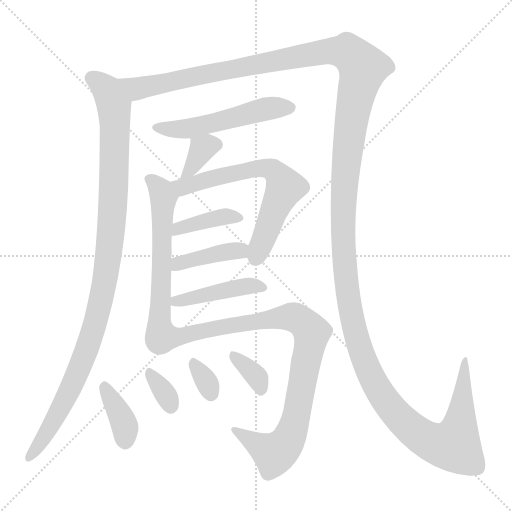
t = 0.00 s
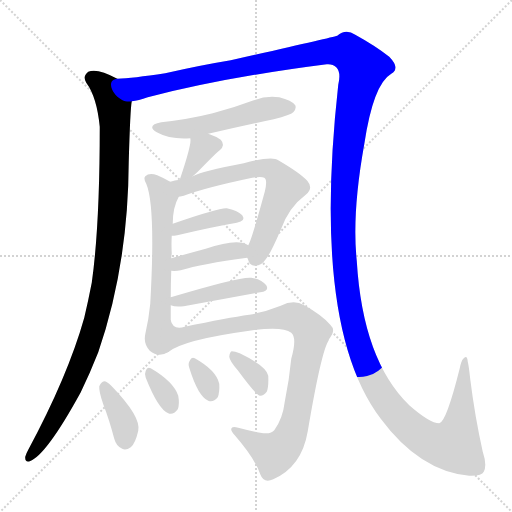
t = 2.09 s
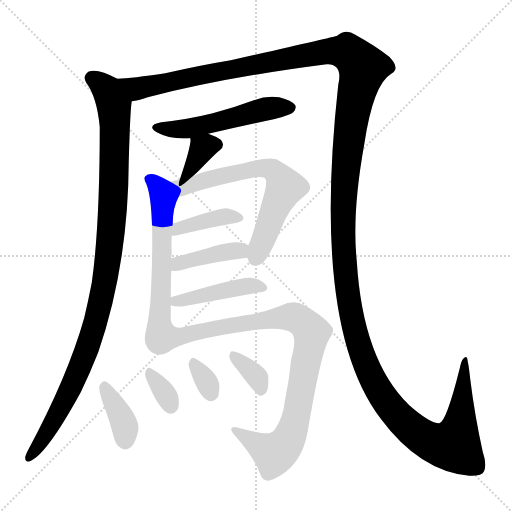
t = 4.18 s
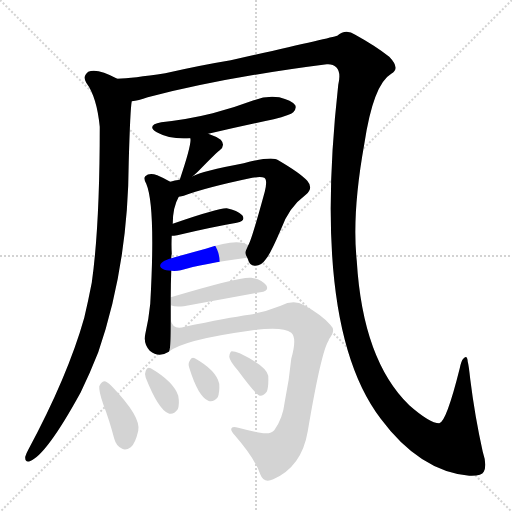
t = 6.26 s
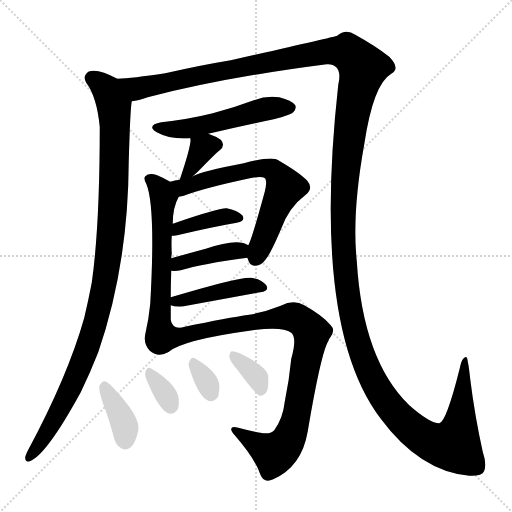
t = 8.35 s
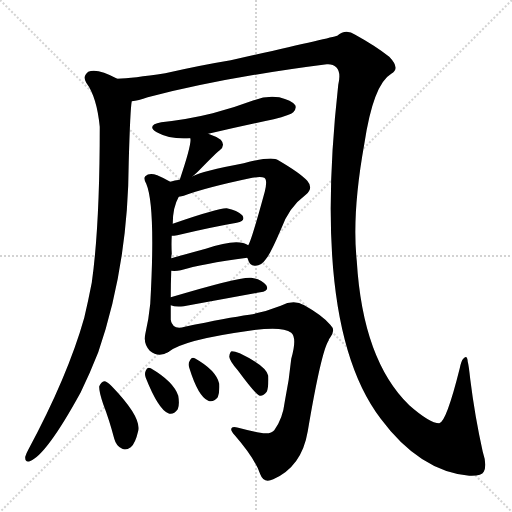
t = 10.44 s

The animated SVG that drew these frames (rendered in a browser with its animation timeline set to each time). Animation: 14 CSS @keyframes rules; one cycle of 10.44 s.

<svg version="1.1" viewBox="0 0 1024 1024" xmlns="http://www.w3.org/2000/svg">
  <g stroke="lightgray" stroke-dasharray="1,1" stroke-width="1" transform="scale(4, 4)">
    <line x1="0" y1="0" x2="256" y2="256"></line>
    <line x1="256" y1="0" x2="0" y2="256"></line>
    <line x1="128" y1="0" x2="128" y2="256"></line>
    <line x1="0" y1="128" x2="256" y2="128"></line>
  </g>
<g transform="scale(1, -1) translate(0, -900)">
   <style type="text/css">
    @keyframes keyframes0 {
      from {
       stroke: blue;
       stroke-dashoffset: 1066;
       stroke-width: 128;
       }
       78% {
       animation-timing-function: step-end;
       stroke: blue;
       stroke-dashoffset: 0;
       stroke-width: 128;
       }
       to {
       stroke: black;
       stroke-width: 1024;
       }
       }
       #make-me-a-hanzi-animation-0 {
         animation: keyframes0 1.117513s both;
         animation-delay: 0.000000s;
         animation-timing-function: linear;
       }
    @keyframes keyframes1 {
      from {
       stroke: blue;
       stroke-dashoffset: 1788;
       stroke-width: 128;
       }
       85% {
       animation-timing-function: step-end;
       stroke: blue;
       stroke-dashoffset: 0;
       stroke-width: 128;
       }
       to {
       stroke: black;
       stroke-width: 1024;
       }
       }
       #make-me-a-hanzi-animation-1 {
         animation: keyframes1 1.705078s both;
         animation-delay: 1.117513s;
         animation-timing-function: linear;
       }
    @keyframes keyframes2 {
      from {
       stroke: blue;
       stroke-dashoffset: 525;
       stroke-width: 128;
       }
       63% {
       animation-timing-function: step-end;
       stroke: blue;
       stroke-dashoffset: 0;
       stroke-width: 128;
       }
       to {
       stroke: black;
       stroke-width: 1024;
       }
       }
       #make-me-a-hanzi-animation-2 {
         animation: keyframes2 0.677246s both;
         animation-delay: 2.822591s;
         animation-timing-function: linear;
       }
    @keyframes keyframes3 {
      from {
       stroke: blue;
       stroke-dashoffset: 355;
       stroke-width: 128;
       }
       54% {
       animation-timing-function: step-end;
       stroke: blue;
       stroke-dashoffset: 0;
       stroke-width: 128;
       }
       to {
       stroke: black;
       stroke-width: 1024;
       }
       }
       #make-me-a-hanzi-animation-3 {
         animation: keyframes3 0.538900s both;
         animation-delay: 3.499837s;
         animation-timing-function: linear;
       }
    @keyframes keyframes4 {
      from {
       stroke: blue;
       stroke-dashoffset: 607;
       stroke-width: 128;
       }
       66% {
       animation-timing-function: step-end;
       stroke: blue;
       stroke-dashoffset: 0;
       stroke-width: 128;
       }
       to {
       stroke: black;
       stroke-width: 1024;
       }
       }
       #make-me-a-hanzi-animation-4 {
         animation: keyframes4 0.743978s both;
         animation-delay: 4.038737s;
         animation-timing-function: linear;
       }
    @keyframes keyframes5 {
      from {
       stroke: blue;
       stroke-dashoffset: 657;
       stroke-width: 128;
       }
       68% {
       animation-timing-function: step-end;
       stroke: blue;
       stroke-dashoffset: 0;
       stroke-width: 128;
       }
       to {
       stroke: black;
       stroke-width: 1024;
       }
       }
       #make-me-a-hanzi-animation-5 {
         animation: keyframes5 0.784668s both;
         animation-delay: 4.782715s;
         animation-timing-function: linear;
       }
    @keyframes keyframes6 {
      from {
       stroke: blue;
       stroke-dashoffset: 390;
       stroke-width: 128;
       }
       56% {
       animation-timing-function: step-end;
       stroke: blue;
       stroke-dashoffset: 0;
       stroke-width: 128;
       }
       to {
       stroke: black;
       stroke-width: 1024;
       }
       }
       #make-me-a-hanzi-animation-6 {
         animation: keyframes6 0.567383s both;
         animation-delay: 5.567383s;
         animation-timing-function: linear;
       }
    @keyframes keyframes7 {
      from {
       stroke: blue;
       stroke-dashoffset: 403;
       stroke-width: 128;
       }
       57% {
       animation-timing-function: step-end;
       stroke: blue;
       stroke-dashoffset: 0;
       stroke-width: 128;
       }
       to {
       stroke: black;
       stroke-width: 1024;
       }
       }
       #make-me-a-hanzi-animation-7 {
         animation: keyframes7 0.577962s both;
         animation-delay: 6.134766s;
         animation-timing-function: linear;
       }
    @keyframes keyframes8 {
      from {
       stroke: blue;
       stroke-dashoffset: 439;
       stroke-width: 128;
       }
       59% {
       animation-timing-function: step-end;
       stroke: blue;
       stroke-dashoffset: 0;
       stroke-width: 128;
       }
       to {
       stroke: black;
       stroke-width: 1024;
       }
       }
       #make-me-a-hanzi-animation-8 {
         animation: keyframes8 0.607259s both;
         animation-delay: 6.712728s;
         animation-timing-function: linear;
       }
    @keyframes keyframes9 {
      from {
       stroke: blue;
       stroke-dashoffset: 916;
       stroke-width: 128;
       }
       75% {
       animation-timing-function: step-end;
       stroke: blue;
       stroke-dashoffset: 0;
       stroke-width: 128;
       }
       to {
       stroke: black;
       stroke-width: 1024;
       }
       }
       #make-me-a-hanzi-animation-9 {
         animation: keyframes9 0.995443s both;
         animation-delay: 7.319987s;
         animation-timing-function: linear;
       }
    @keyframes keyframes10 {
      from {
       stroke: blue;
       stroke-dashoffset: 377;
       stroke-width: 128;
       }
       55% {
       animation-timing-function: step-end;
       stroke: blue;
       stroke-dashoffset: 0;
       stroke-width: 128;
       }
       to {
       stroke: black;
       stroke-width: 1024;
       }
       }
       #make-me-a-hanzi-animation-10 {
         animation: keyframes10 0.556803s both;
         animation-delay: 8.315430s;
         animation-timing-function: linear;
       }
    @keyframes keyframes11 {
      from {
       stroke: blue;
       stroke-dashoffset: 331;
       stroke-width: 128;
       }
       52% {
       animation-timing-function: step-end;
       stroke: blue;
       stroke-dashoffset: 0;
       stroke-width: 128;
       }
       to {
       stroke: black;
       stroke-width: 1024;
       }
       }
       #make-me-a-hanzi-animation-11 {
         animation: keyframes11 0.519368s both;
         animation-delay: 8.872233s;
         animation-timing-function: linear;
       }
    @keyframes keyframes12 {
      from {
       stroke: blue;
       stroke-dashoffset: 322;
       stroke-width: 128;
       }
       51% {
       animation-timing-function: step-end;
       stroke: blue;
       stroke-dashoffset: 0;
       stroke-width: 128;
       }
       to {
       stroke: black;
       stroke-width: 1024;
       }
       }
       #make-me-a-hanzi-animation-12 {
         animation: keyframes12 0.512044s both;
         animation-delay: 9.391602s;
         animation-timing-function: linear;
       }
    @keyframes keyframes13 {
      from {
       stroke: blue;
       stroke-dashoffset: 351;
       stroke-width: 128;
       }
       53% {
       animation-timing-function: step-end;
       stroke: blue;
       stroke-dashoffset: 0;
       stroke-width: 128;
       }
       to {
       stroke: black;
       stroke-width: 1024;
       }
       }
       #make-me-a-hanzi-animation-13 {
         animation: keyframes13 0.535645s both;
         animation-delay: 9.903646s;
         animation-timing-function: linear;
       }
</style>
<path d="M 234.5 742.5 Q 194.5 764.5 176.5 756.5 Q 164.5 747.5 172.5 734.5 Q 193.5 706.5 199.5 646.5 Q 199.5 447.5 183.5 334.5 Q 176.5 298.5 168.5 264.5 Q 135.5 147.5 56.5 0.5 Q 52.5 -6.5 50.5 -13.5 Q 49.5 -25.5 59.5 -22.5 Q 92.5 -10.5 161.5 115.5 Q 179.5 152.5 196.5 195.5 Q 256.5 369.5 257.5 577.5 Q 260.5 682.5 263.5 697.5 C 266.5 727.5 261.5 729.5 234.5 742.5 Z" fill="lightgray"></path> 
<path d="M 263.5 697.5 Q 276.5 698.5 295.5 705.5 Q 449.5 745.5 653.5 771.5 Q 665.5 772.5 672.5 765.5 Q 682.5 755.5 676.5 730.5 Q 622.5 244.5 761.5 62.5 Q 839.5 -42.5 938.5 -51.5 Q 963.5 -52.5 967.5 -43.5 Q 974.5 -30.5 965.5 -3.5 Q 949.5 68.5 940.5 141.5 Q 937.5 169.5 935.5 176.5 Q 934.5 191.5 926.5 182.5 Q 922.5 178.5 919.5 163.5 Q 892.5 55.5 878.5 53.5 Q 859.5 53.5 818.5 89.5 Q 725.5 179.5 713.5 378.5 Q 703.5 472.5 728.5 611.5 Q 746.5 731.5 782.5 752.5 Q 801.5 762.5 778.5 786.5 Q 750.5 808.5 710.5 830.5 Q 691.5 843.5 674.5 828.5 Q 661.5 824.5 461.5 779.5 Q 400.5 769.5 330.5 753.5 Q 264.5 743.5 234.5 742.5 C 204.5 739.5 234.5 690.5 263.5 697.5 Z" fill="lightgray"></path> 
<path d="M 416.5 632.5 Q 480.5 647.5 547.5 661.5 Q 581.5 670.5 586.5 675.5 Q 593.5 682.5 590.5 689.5 Q 583.5 699.5 558.5 705.5 Q 533.5 709.5 507.5 699.5 Q 467.5 684.5 425.5 673.5 Q 377.5 661.5 322.5 655.5 Q 291.5 649.5 313.5 635.5 Q 340.5 620.5 380.5 623.5 L 416.5 632.5 Z" fill="lightgray"></path> 
<path d="M 380.5 623.5 Q 384.5 614.5 359.5 540.5 C 352.5 518.5 362.5 527.5 385.5 547.5 Q 392.5 553.5 397.5 558.5 Q 433.5 595.5 439.5 599.5 Q 451.5 609.5 441.5 620.5 Q 431.5 627.5 416.5 632.5 C 388.5 642.5 377.5 646.5 380.5 623.5 Z" fill="lightgray"></path> 
<path d="M 340.5 536.5 Q 328.5 543.5 314.5 549.5 Q 298.5 555.5 290.5 547.5 Q 286.5 543.5 292.5 532.5 Q 311.5 487.5 300.5 292.5 Q 297.5 261.5 290.5 231.5 Q 286.5 212.5 299.5 198.5 Q 317.5 183.5 337.5 196.5 C 341.5 198.5 341.5 229.5 341.5 259.5 Q 341.5 275.5 341.5 289.5 L 341.5 305.5 Q 341.5 332.5 342.5 358.5 L 342.5 383.5 Q 342.5 387.5 343.5 392.5 Q 342.5 411.5 343.5 428.5 L 345.5 452.5 Q 345.5 485.5 357.5 506.5 C 365.5 522.5 365.5 522.5 340.5 536.5 Z" fill="lightgray"></path> 
<path d="M 359.5 540.5 Q 349.5 539.5 340.5 536.5 C 311.5 529.5 328.5 499.5 357.5 506.5 Q 363.5 507.5 367.5 508.5 Q 409.5 524.5 504.5 544.5 Q 522.5 547.5 528.5 544.5 Q 535.5 540.5 529.5 516.5 Q 502.5 417.5 496.5 409.5 C 489.5 394.5 489.5 394.5 494.5 384.5 L 495.5 382.5 Q 499.5 367.5 510.5 368.5 Q 523.5 369.5 531.5 381.5 Q 540.5 391.5 561.5 440.5 Q 577.5 485.5 611.5 510.5 Q 627.5 523.5 614.5 538.5 Q 599.5 554.5 556.5 579.5 Q 544.5 588.5 487.5 573.5 Q 403.5 557.5 385.5 547.5 L 359.5 540.5 Z" fill="lightgray"></path> 
<path d="M 343.5 428.5 Q 347.5 428.5 354.5 429.5 Q 421.5 445.5 473.5 454.5 Q 492.5 458.5 484.5 469.5 Q 474.5 479.5 453.5 483.5 Q 437.5 484.5 345.5 452.5 C 317.5 442.5 313.5 426.5 343.5 428.5 Z" fill="lightgray"></path> 
<path d="M 342.5 358.5 Q 351.5 357.5 361.5 359.5 Q 403.5 372.5 494.5 384.5 C 524.5 388.5 522.5 394.5 496.5 409.5 Q 475.5 424.5 411.5 402.5 Q 374.5 392.5 342.5 383.5 C 313.5 375.5 312.5 360.5 342.5 358.5 Z" fill="lightgray"></path> 
<path d="M 341.5 289.5 Q 350.5 285.5 367.5 287.5 Q 455.5 303.5 520.5 315.5 Q 539.5 318.5 532.5 329.5 Q 523.5 341.5 502.5 344.5 Q 481.5 347.5 341.5 305.5 C 315.5 297.5 315.5 297.5 341.5 289.5 Z" fill="lightgray"></path> 
<path d="M 337.5 196.5 Q 367.5 220.5 498.5 238.5 Q 564.5 248.5 582.5 234.5 Q 594.5 224.5 582.5 182.5 Q 578.5 140.5 569.5 96.5 Q 565.5 62.5 548.5 39.5 Q 541.5 30.5 520.5 34.5 Q 498.5 38.5 476.5 44.5 Q 463.5 48.5 462.5 42.5 Q 461.5 38.5 469.5 29.5 Q 509.5 -16.5 520.5 -48.5 Q 527.5 -67.5 546.5 -58.5 Q 603.5 -33.5 615.5 37.5 Q 642.5 197.5 657.5 219.5 Q 657.5 222.5 659.5 223.5 Q 672.5 239.5 660.5 250.5 Q 644.5 269.5 608.5 289.5 Q 587.5 301.5 561.5 288.5 Q 528.5 275.5 498.5 270.5 Q 455.5 264.5 369.5 246.5 Q 345.5 239.5 341.5 259.5 C 320.5 281.5 311.5 181.5 337.5 196.5 Z" fill="lightgray"></path> 
<path d="M 206.5 91.5 Q 218.5 60.5 228.5 22.5 Q 232.5 7.5 244.5 2.5 Q 251.5 -1.5 261.5 5.5 Q 270.5 12.5 276.5 38.5 Q 282.5 66.5 223.5 127.5 Q 213.5 137.5 208.5 137.5 Q 202.5 136.5 198.5 127.5 Q 197.5 117.5 206.5 91.5 Z" fill="lightgray"></path> 
<path d="M 291.5 144.5 Q 316.5 81.5 336.5 73.5 Q 346.5 69.5 355.5 81.5 Q 359.5 91.5 356.5 108.5 Q 347.5 136.5 301.5 163.5 Q 294.5 167.5 291.5 158.5 Q 288.5 152.5 291.5 144.5 Z" fill="lightgray"></path> 
<path d="M 378.5 164.5 Q 396.5 106.5 416.5 98.5 Q 426.5 94.5 435.5 105.5 Q 439.5 115.5 438.5 132.5 Q 432.5 159.5 389.5 183.5 Q 382.5 186.5 379.5 178.5 Q 375.5 172.5 378.5 164.5 Z" fill="lightgray"></path> 
<path d="M 475.5 159.5 Q 511.5 110.5 519.5 108.5 Q 526.5 107.5 533.5 116.5 Q 537.5 126.5 536.5 148.5 Q 533.5 167.5 479.5 193.5 Q 469.5 197.5 463.5 197.5 Q 459.5 196.5 458.5 186.5 Q 459.5 177.5 475.5 159.5 Z" fill="lightgray"></path> 
      <clipPath id="make-me-a-hanzi-clip-0">
      <path d="M 234.5 742.5 Q 194.5 764.5 176.5 756.5 Q 164.5 747.5 172.5 734.5 Q 193.5 706.5 199.5 646.5 Q 199.5 447.5 183.5 334.5 Q 176.5 298.5 168.5 264.5 Q 135.5 147.5 56.5 0.5 Q 52.5 -6.5 50.5 -13.5 Q 49.5 -25.5 59.5 -22.5 Q 92.5 -10.5 161.5 115.5 Q 179.5 152.5 196.5 195.5 Q 256.5 369.5 257.5 577.5 Q 260.5 682.5 263.5 697.5 C 266.5 727.5 261.5 729.5 234.5 742.5 Z" fill="lightgray"></path>
      </clipPath>
      <path clip-path="url(#make-me-a-hanzi-clip-0)" d="M 184.5 743.5 L 213.5 721.5 L 227.5 689.5 L 230.5 653.5 L 222.5 442.5 L 209.5 336.5 L 185.5 237.5 L 138.5 114.5 L 107.5 56.5 L 59.5 -13.5 " fill="none" id="make-me-a-hanzi-animation-0" stroke-dasharray="938 1876" stroke-linecap="round"></path>

      <clipPath id="make-me-a-hanzi-clip-1">
      <path d="M 263.5 697.5 Q 276.5 698.5 295.5 705.5 Q 449.5 745.5 653.5 771.5 Q 665.5 772.5 672.5 765.5 Q 682.5 755.5 676.5 730.5 Q 622.5 244.5 761.5 62.5 Q 839.5 -42.5 938.5 -51.5 Q 963.5 -52.5 967.5 -43.5 Q 974.5 -30.5 965.5 -3.5 Q 949.5 68.5 940.5 141.5 Q 937.5 169.5 935.5 176.5 Q 934.5 191.5 926.5 182.5 Q 922.5 178.5 919.5 163.5 Q 892.5 55.5 878.5 53.5 Q 859.5 53.5 818.5 89.5 Q 725.5 179.5 713.5 378.5 Q 703.5 472.5 728.5 611.5 Q 746.5 731.5 782.5 752.5 Q 801.5 762.5 778.5 786.5 Q 750.5 808.5 710.5 830.5 Q 691.5 843.5 674.5 828.5 Q 661.5 824.5 461.5 779.5 Q 400.5 769.5 330.5 753.5 Q 264.5 743.5 234.5 742.5 C 204.5 739.5 234.5 690.5 263.5 697.5 Z" fill="lightgray"></path>
      </clipPath>
      <path clip-path="url(#make-me-a-hanzi-clip-1)" d="M 239.5 737.5 L 276.5 723.5 L 652.5 797.5 L 698.5 793.5 L 725.5 763.5 L 704.5 671.5 L 691.5 568.5 L 686.5 403.5 L 700.5 279.5 L 720.5 201.5 L 758.5 117.5 L 792.5 72.5 L 836.5 31.5 L 884.5 9.5 L 908.5 9.5 L 914.5 23.5 L 929.5 176.5 " fill="none" id="make-me-a-hanzi-animation-1" stroke-dasharray="1660 3320" stroke-linecap="round"></path>

      <clipPath id="make-me-a-hanzi-clip-2">
      <path d="M 416.5 632.5 Q 480.5 647.5 547.5 661.5 Q 581.5 670.5 586.5 675.5 Q 593.5 682.5 590.5 689.5 Q 583.5 699.5 558.5 705.5 Q 533.5 709.5 507.5 699.5 Q 467.5 684.5 425.5 673.5 Q 377.5 661.5 322.5 655.5 Q 291.5 649.5 313.5 635.5 Q 340.5 620.5 380.5 623.5 L 416.5 632.5 Z" fill="lightgray"></path>
      </clipPath>
      <path clip-path="url(#make-me-a-hanzi-clip-2)" d="M 315.5 646.5 L 372.5 641.5 L 531.5 682.5 L 579.5 684.5 " fill="none" id="make-me-a-hanzi-animation-2" stroke-dasharray="397 794" stroke-linecap="round"></path>

      <clipPath id="make-me-a-hanzi-clip-3">
      <path d="M 380.5 623.5 Q 384.5 614.5 359.5 540.5 C 352.5 518.5 362.5 527.5 385.5 547.5 Q 392.5 553.5 397.5 558.5 Q 433.5 595.5 439.5 599.5 Q 451.5 609.5 441.5 620.5 Q 431.5 627.5 416.5 632.5 C 388.5 642.5 377.5 646.5 380.5 623.5 Z" fill="lightgray"></path>
      </clipPath>
      <path clip-path="url(#make-me-a-hanzi-clip-3)" d="M 433.5 610.5 L 405.5 603.5 L 376.5 555.5 L 363.5 551.5 " fill="none" id="make-me-a-hanzi-animation-3" stroke-dasharray="227 454" stroke-linecap="round"></path>

      <clipPath id="make-me-a-hanzi-clip-4">
      <path d="M 340.5 536.5 Q 328.5 543.5 314.5 549.5 Q 298.5 555.5 290.5 547.5 Q 286.5 543.5 292.5 532.5 Q 311.5 487.5 300.5 292.5 Q 297.5 261.5 290.5 231.5 Q 286.5 212.5 299.5 198.5 Q 317.5 183.5 337.5 196.5 C 341.5 198.5 341.5 229.5 341.5 259.5 Q 341.5 275.5 341.5 289.5 L 341.5 305.5 Q 341.5 332.5 342.5 358.5 L 342.5 383.5 Q 342.5 387.5 343.5 392.5 Q 342.5 411.5 343.5 428.5 L 345.5 452.5 Q 345.5 485.5 357.5 506.5 C 365.5 522.5 365.5 522.5 340.5 536.5 Z" fill="lightgray"></path>
      </clipPath>
      <path clip-path="url(#make-me-a-hanzi-clip-4)" d="M 299.5 541.5 L 322.5 518.5 L 326.5 505.5 L 322.5 312.5 L 314.5 220.5 L 326.5 205.5 " fill="none" id="make-me-a-hanzi-animation-4" stroke-dasharray="479 958" stroke-linecap="round"></path>

      <clipPath id="make-me-a-hanzi-clip-5">
      <path d="M 359.5 540.5 Q 349.5 539.5 340.5 536.5 C 311.5 529.5 328.5 499.5 357.5 506.5 Q 363.5 507.5 367.5 508.5 Q 409.5 524.5 504.5 544.5 Q 522.5 547.5 528.5 544.5 Q 535.5 540.5 529.5 516.5 Q 502.5 417.5 496.5 409.5 C 489.5 394.5 489.5 394.5 494.5 384.5 L 495.5 382.5 Q 499.5 367.5 510.5 368.5 Q 523.5 369.5 531.5 381.5 Q 540.5 391.5 561.5 440.5 Q 577.5 485.5 611.5 510.5 Q 627.5 523.5 614.5 538.5 Q 599.5 554.5 556.5 579.5 Q 544.5 588.5 487.5 573.5 Q 403.5 557.5 385.5 547.5 L 359.5 540.5 Z" fill="lightgray"></path>
      </clipPath>
      <path clip-path="url(#make-me-a-hanzi-clip-5)" d="M 346.5 533.5 L 366.5 525.5 L 520.5 564.5 L 552.5 554.5 L 569.5 525.5 L 510.5 383.5 " fill="none" id="make-me-a-hanzi-animation-5" stroke-dasharray="529 1058" stroke-linecap="round"></path>

      <clipPath id="make-me-a-hanzi-clip-6">
      <path d="M 343.5 428.5 Q 347.5 428.5 354.5 429.5 Q 421.5 445.5 473.5 454.5 Q 492.5 458.5 484.5 469.5 Q 474.5 479.5 453.5 483.5 Q 437.5 484.5 345.5 452.5 C 317.5 442.5 313.5 426.5 343.5 428.5 Z" fill="lightgray"></path>
      </clipPath>
      <path clip-path="url(#make-me-a-hanzi-clip-6)" d="M 348.5 434.5 L 359.5 444.5 L 428.5 463.5 L 476.5 463.5 " fill="none" id="make-me-a-hanzi-animation-6" stroke-dasharray="262 524" stroke-linecap="round"></path>

      <clipPath id="make-me-a-hanzi-clip-7">
      <path d="M 342.5 358.5 Q 351.5 357.5 361.5 359.5 Q 403.5 372.5 494.5 384.5 C 524.5 388.5 522.5 394.5 496.5 409.5 Q 475.5 424.5 411.5 402.5 Q 374.5 392.5 342.5 383.5 C 313.5 375.5 312.5 360.5 342.5 358.5 Z" fill="lightgray"></path>
      </clipPath>
      <path clip-path="url(#make-me-a-hanzi-clip-7)" d="M 347.5 364.5 L 393.5 383.5 L 488.5 403.5 " fill="none" id="make-me-a-hanzi-animation-7" stroke-dasharray="275 550" stroke-linecap="round"></path>

      <clipPath id="make-me-a-hanzi-clip-8">
      <path d="M 341.5 289.5 Q 350.5 285.5 367.5 287.5 Q 455.5 303.5 520.5 315.5 Q 539.5 318.5 532.5 329.5 Q 523.5 341.5 502.5 344.5 Q 481.5 347.5 341.5 305.5 C 315.5 297.5 315.5 297.5 341.5 289.5 Z" fill="lightgray"></path>
      </clipPath>
      <path clip-path="url(#make-me-a-hanzi-clip-8)" d="M 348.5 293.5 L 355.5 301.5 L 374.5 300.5 L 489.5 327.5 L 524.5 324.5 " fill="none" id="make-me-a-hanzi-animation-8" stroke-dasharray="311 622" stroke-linecap="round"></path>

      <clipPath id="make-me-a-hanzi-clip-9">
      <path d="M 337.5 196.5 Q 367.5 220.5 498.5 238.5 Q 564.5 248.5 582.5 234.5 Q 594.5 224.5 582.5 182.5 Q 578.5 140.5 569.5 96.5 Q 565.5 62.5 548.5 39.5 Q 541.5 30.5 520.5 34.5 Q 498.5 38.5 476.5 44.5 Q 463.5 48.5 462.5 42.5 Q 461.5 38.5 469.5 29.5 Q 509.5 -16.5 520.5 -48.5 Q 527.5 -67.5 546.5 -58.5 Q 603.5 -33.5 615.5 37.5 Q 642.5 197.5 657.5 219.5 Q 657.5 222.5 659.5 223.5 Q 672.5 239.5 660.5 250.5 Q 644.5 269.5 608.5 289.5 Q 587.5 301.5 561.5 288.5 Q 528.5 275.5 498.5 270.5 Q 455.5 264.5 369.5 246.5 Q 345.5 239.5 341.5 259.5 C 320.5 281.5 311.5 181.5 337.5 196.5 Z" fill="lightgray"></path>
      </clipPath>
      <path clip-path="url(#make-me-a-hanzi-clip-9)" d="M 343.5 251.5 L 347.5 235.5 L 360.5 228.5 L 578.5 266.5 L 600.5 259.5 L 623.5 235.5 L 590.5 54.5 L 571.5 12.5 L 548.5 -7.5 L 470.5 38.5 " fill="none" id="make-me-a-hanzi-animation-9" stroke-dasharray="788 1576" stroke-linecap="round"></path>

      <clipPath id="make-me-a-hanzi-clip-10">
      <path d="M 206.5 91.5 Q 218.5 60.5 228.5 22.5 Q 232.5 7.5 244.5 2.5 Q 251.5 -1.5 261.5 5.5 Q 270.5 12.5 276.5 38.5 Q 282.5 66.5 223.5 127.5 Q 213.5 137.5 208.5 137.5 Q 202.5 136.5 198.5 127.5 Q 197.5 117.5 206.5 91.5 Z" fill="lightgray"></path>
      </clipPath>
      <path clip-path="url(#make-me-a-hanzi-clip-10)" d="M 208.5 127.5 L 244.5 62.5 L 250.5 16.5 " fill="none" id="make-me-a-hanzi-animation-10" stroke-dasharray="249 498" stroke-linecap="round"></path>

      <clipPath id="make-me-a-hanzi-clip-11">
      <path d="M 291.5 144.5 Q 316.5 81.5 336.5 73.5 Q 346.5 69.5 355.5 81.5 Q 359.5 91.5 356.5 108.5 Q 347.5 136.5 301.5 163.5 Q 294.5 167.5 291.5 158.5 Q 288.5 152.5 291.5 144.5 Z" fill="lightgray"></path>
      </clipPath>
      <path clip-path="url(#make-me-a-hanzi-clip-11)" d="M 301.5 151.5 L 341.5 88.5 " fill="none" id="make-me-a-hanzi-animation-11" stroke-dasharray="203 406" stroke-linecap="round"></path>

      <clipPath id="make-me-a-hanzi-clip-12">
      <path d="M 378.5 164.5 Q 396.5 106.5 416.5 98.5 Q 426.5 94.5 435.5 105.5 Q 439.5 115.5 438.5 132.5 Q 432.5 159.5 389.5 183.5 Q 382.5 186.5 379.5 178.5 Q 375.5 172.5 378.5 164.5 Z" fill="lightgray"></path>
      </clipPath>
      <path clip-path="url(#make-me-a-hanzi-clip-12)" d="M 389.5 170.5 L 413.5 136.5 L 421.5 113.5 " fill="none" id="make-me-a-hanzi-animation-12" stroke-dasharray="194 388" stroke-linecap="round"></path>

      <clipPath id="make-me-a-hanzi-clip-13">
      <path d="M 475.5 159.5 Q 511.5 110.5 519.5 108.5 Q 526.5 107.5 533.5 116.5 Q 537.5 126.5 536.5 148.5 Q 533.5 167.5 479.5 193.5 Q 469.5 197.5 463.5 197.5 Q 459.5 196.5 458.5 186.5 Q 459.5 177.5 475.5 159.5 Z" fill="lightgray"></path>
      </clipPath>
      <path clip-path="url(#make-me-a-hanzi-clip-13)" d="M 465.5 189.5 L 513.5 146.5 L 521.5 116.5 " fill="none" id="make-me-a-hanzi-animation-13" stroke-dasharray="223 446" stroke-linecap="round"></path>

</g>
</svg>
